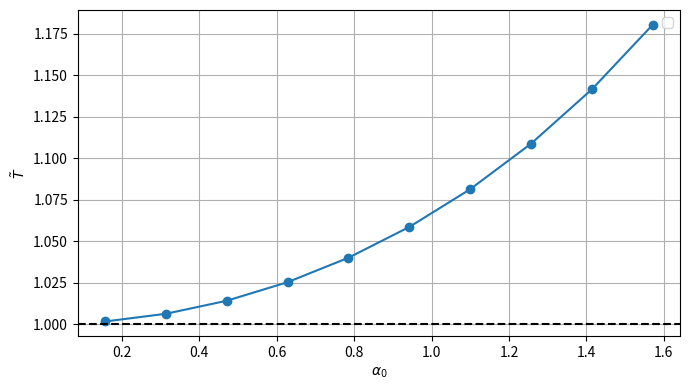

Python code for this plot:
import matplotlib.pyplot as plt
import numpy as np

a0 = np.array([
    np.pi/20, 2*np.pi/20, 3*np.pi/20, 4*np.pi/20, 5*np.pi/20,
    6*np.pi/20, 7*np.pi/20, 8*np.pi/20, 9*np.pi/20, 10*np.pi/20
])

# Gausa–Ležandra kvadratūras punktu skaits
N = 32

q = -a0
w = a0

T = np.zeros(len(a0))

# a = alpha | 1 / omega(alpha)
def f(a, a0):
    return 1 / np.sqrt(np.cos(a) - np.cos(a0))

# Gausa–Ležandra mezgli x un svari A intervālā [-1, 1]
x, A = np.polynomial.legendre.leggauss(N)

for i in range(len(a0)):

    # Mainīgā aizvietošana:
    # sin(a/2) = sin(a0/2) * sin(pi*x/2)
    a = 2 * np.arcsin(np.sin(a0[i] / 2) * np.sin(np.pi * x / 2))

    # da/dx
    da_dx = (
        np.pi * np.sin(a0[i] / 2) * np.cos(np.pi * x / 2)
        / np.sqrt(1 - np.sin(a0[i] / 2)**2 * np.sin(np.pi * x / 2)**2)
    )

    # Integrālis: summa A_i * f(a_i, a0) * da/dx
    T[i] = np.sum(A * f(a, a0[i]) * da_dx)

# Bezdimensionālais periods
T_t = T / (np.pi * np.sqrt(2))

print(" alpha0       T_tilde")
for i in range(len(a0)):
    print(f"{a0[i]:.6f}   {T_t[i]:.10f}")

plt.figure(figsize=(7, 4))
plt.plot(a0, T_t, 'o-') 
plt.axhline(1, linestyle='--', color='black')
plt.xlabel(r'$\alpha_0$')
plt.ylabel(r'$\tilde{T}$')
#plt.title(r'Matemātiskais svārsts')
plt.grid(True)
plt.legend()
plt.tight_layout()
plt.show()
